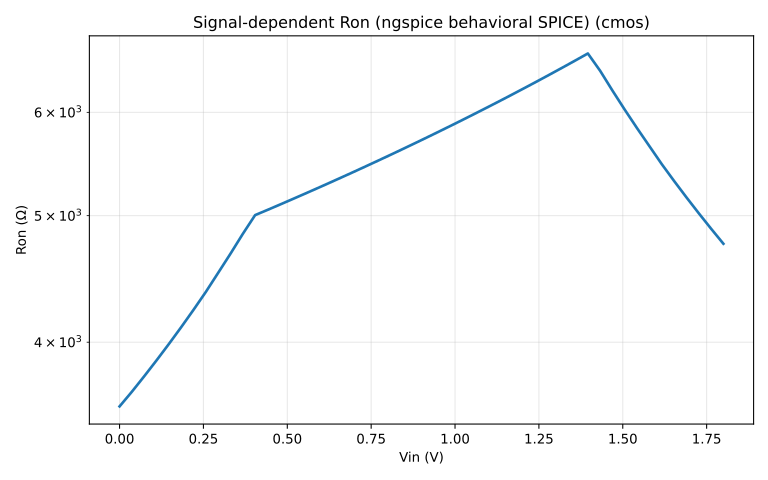

The file beside this chart, header and first rows:
vin_v, ron_ohm
0.000000000000000000e+00, 3.571428559999999834e+03
3.673469387755102372e-02, 3.665139509999999973e+03
7.346938775510204744e-02, 3.766493939999999839e+03
1.102040816326530781e-01, 3.873609449999999924e+03
1.469387755102040949e-01, 3.986991250000000036e+03
1.836734693877551117e-01, 4.107205359999999928e+03
2.204081632653061562e-01, 4.234888049999999566e+03
2.571428571428571730e-01, 4.370757040000000416e+03
2.938775510204081898e-01, 4.520295180000000073e+03
3.306122448979592066e-01, 4.675572500000000218e+03
3.673469387755102233e-01, 4.841897210000000086e+03
4.040816326530612401e-01, 5.005107250000000022e+03
4.408163265306123124e-01, 5.051119469999999637e+03
4.775510204081633292e-01, 5.098416409999999814e+03
5.142857142857143460e-01, 5.146607390000000123e+03
5.510204081632653628e-01, 5.195717990000000100e+03
5.877551020408163795e-01, 5.245774809999999889e+03
6.244897959183673963e-01, 5.296805430000000342e+03
6.612244897959184131e-01, 5.348838569999999891e+03
6.979591836734694299e-01, 5.401904040000000350e+03
7.346938775510204467e-01, 5.456032890000000407e+03
7.714285714285714635e-01, 5.511257380000000012e+03
8.081632653061224802e-01, 5.567611139999999978e+03
8.448979591836734970e-01, 5.625129130000000259e+03
8.816326530612246248e-01, 5.683847829999999703e+03
9.183673469387756416e-01, 5.743805210000000443e+03
9.551020408163266584e-01, 5.805040890000000218e+03
9.918367346938776752e-01, 5.867596190000000206e+03
1.028571428571428692e+00, 5.931514220000000023e+03
1.065306122448979709e+00, 5.996839990000000398e+03
1.102040816326530726e+00, 6.063620520000000397e+03
1.138775510204081742e+00, 6.131904959999999846e+03
1.175510204081632759e+00, 6.201744670000000042e+03
1.212244897959183776e+00, 6.273193400000000111e+03
1.248979591836734793e+00, 6.346307389999999941e+03
1.285714285714285809e+00, 6.421145529999999781e+03
1.322448979591836826e+00, 6.497769549999999981e+03
1.359183673469387843e+00, 6.576244120000000294e+03
1.395918367346938860e+00, 6.656637090000000171e+03
1.432653061224489877e+00, 6.455862970000000132e+03
1.469387755102040893e+00, 6.234096679999999651e+03
1.506122448979591910e+00, 6.027060260000000198e+03
1.542857142857142927e+00, 5.833333330000000387e+03
1.579591836734693944e+00, 5.651672429999999622e+03
1.616326530612244960e+00, 5.475668789999999717e+03
1.653061224489795977e+00, 5.315451250000000073e+03
1.689795918367346994e+00, 5.164334189999999580e+03
1.726530612244898011e+00, 5.021564379999999801e+03
1.763265306122449250e+00, 4.886469420000000355e+03
1.800000000000000044e+00, 4.758447170000000369e+03
